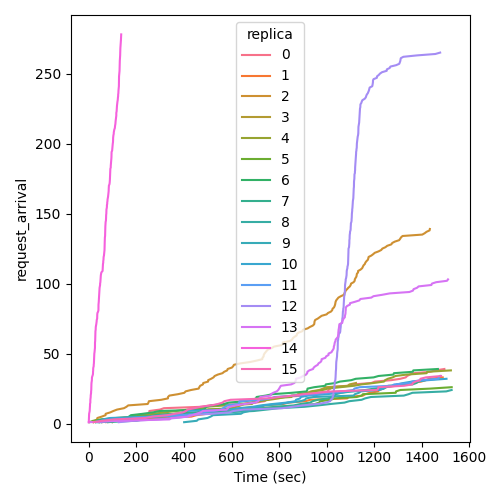

Data behind this chart, as committed beside it:
Time (sec), request_arrival, replica
72.6, 1, 0
105.3, 2, 0
111.9, 3, 0
147.8, 4, 0
184.2, 5, 0
198.8, 6, 0
250.8, 7, 0
254.2, 8, 0
254.6, 9, 0
298.7, 10, 0
315.8, 11, 0
473.5, 12, 0
509.1, 13, 0
646.3, 14, 0
702.8, 15, 0
739, 16, 0
747.2, 17, 0
756.6, 18, 0
809.4, 19, 0
908, 20, 0
918.6, 21, 0
957.9, 22, 0
1005, 23, 0
1007, 24, 0
1016, 25, 0
1017, 26, 0
1097, 27, 0
1113, 28, 0
1188, 29, 0
1203, 30, 0
1271, 31, 0
1310, 32, 0
1332, 33, 0
1338, 34, 0
1350, 35, 0
1365, 36, 0
1436, 37, 0
1457, 38, 0
1495, 39, 0
56.74, 1, 1
82.42, 2, 1
122.4, 3, 1
298.4, 4, 1
431.2, 5, 1
452.4, 6, 1
496.4, 7, 1
572.1, 8, 1
581.8, 9, 1
598, 10, 1
648.1, 11, 1
719.2, 12, 1
735.5, 13, 1
815.7, 14, 1
842.2, 15, 1
910.8, 16, 1
931.5, 17, 1
1087, 18, 1
1092, 19, 1
1153, 20, 1
1162, 21, 1
... 1,110 more rows
